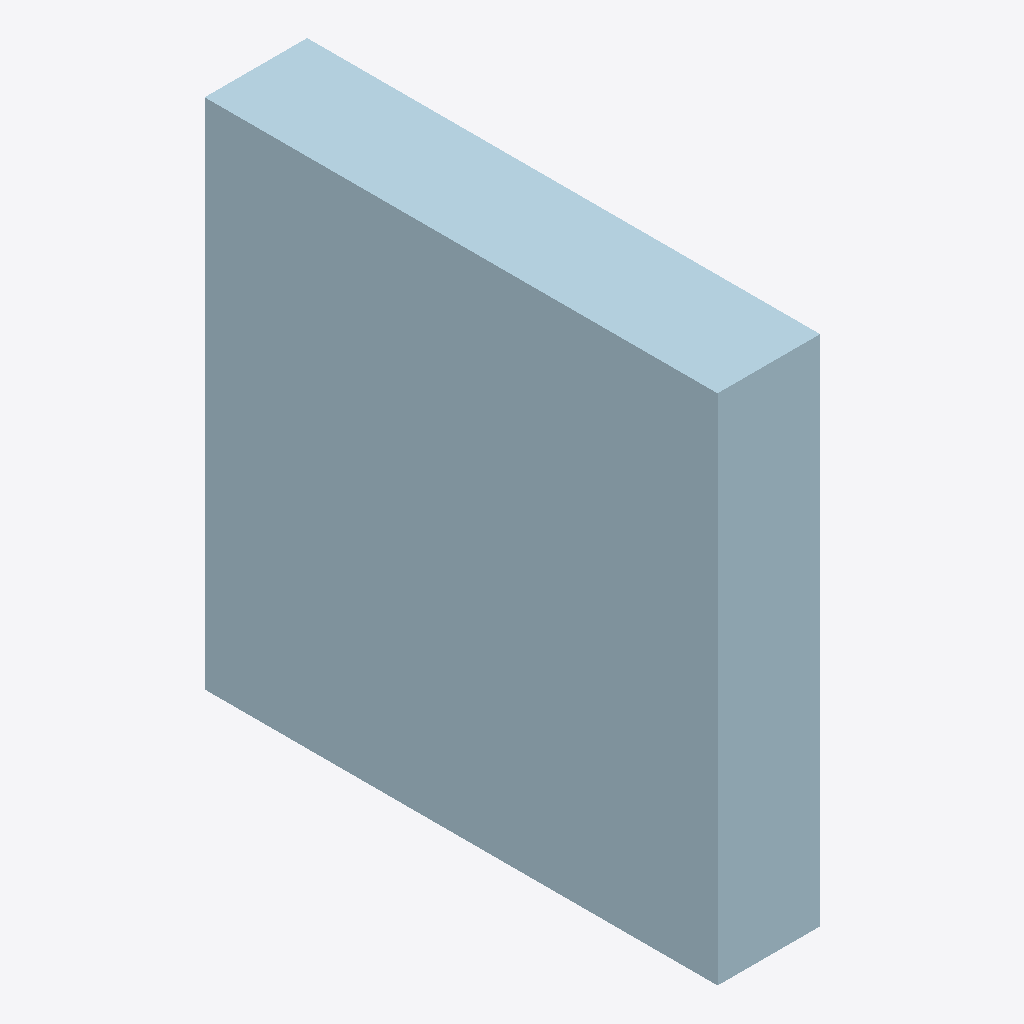
Isometric view of an IFC building model (IFC-SPF (STEP), schema IFC2X3, length unit millimetre), seen from the south-west, elements coloured by IFC class (only those large enough to see are counted): 1 plate (pale blue).
Extent 0.012 m × 0.060 m × 0.060 m (x, y, z). Storeys (1): Undefined at 0.00 m. Elements (2): 1 IfcMechanicalFastener, 1 IfcPlate.

HEADER;
FILE_DESCRIPTION(('ViewDefinition[CoordinationView_V2.0, QuantityTakeOffAddOnView]','ExchangeRequirement[Structural, SurfaceGeometry]','Option [BaseQuantities:On]','Option [GridExport:On]','Option [Assemblies:Off]','Option [Bolts:On]','Option [Rebars:On]','Option [PourObjects:Off]','Option [Welds:Off]','Option [SurfaceTreatments:On]','Option [LocationBy:0]','[4 more]'),'2;1');
FILE_NAME('5-2-A17_362.ifc','2026-03-10T08:04:09',('DESKTOP-NLV509P\\Ahmed'),('Structural Designer'),'IFC Parser version: 3.13.2','Tekla Structures 2023 Service Pack 8, IFC Export','');
FILE_SCHEMA(('IFC2X3'));
ENDSEC;
DATA;
#37=IFCPROJECT('3MqQa3HRTBFf6m6inkpZFh',#5,'Undefined',$,$,$,$,(#11),#36);
#39=IFCSITE('3MtMqLqQ18Xe9omf$MXOZx',#5,'Undefined',$,$,#38,$,$,.ELEMENT.,$,$,$,$,$);
#41=IFCBUILDING('18E7sPVSTCOf9XPiu3pJIG',#5,'Undefined',$,$,#40,$,$,.ELEMENT.,$,$,$);
#43=IFCBUILDINGSTOREY('3gJPpYF7LCbf7I109fNVl5',#5,'Undefined',$,$,#42,$,$,.ELEMENT.,0.0);
#192=IFCPLATE('183VrbsE57Uw2XViYtmsD$',#44,'PLATE-12','PL12*60',$,#191,#187,'ID480dfd65-d8e1-477b-a0a1-7ec8b7c3637f');
ENDSEC;
